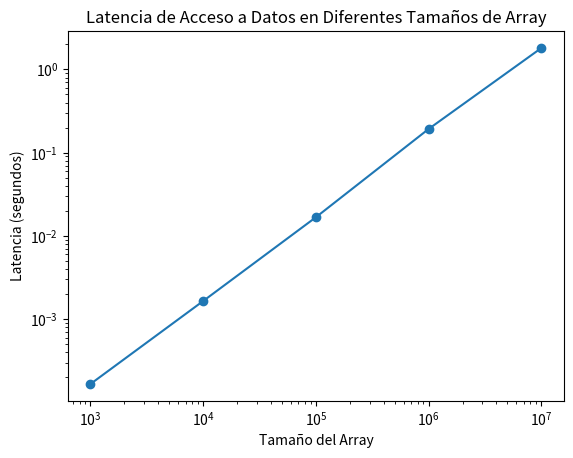

Source code (Python):
#1)Ejercicio: Medir la latencia de acceso a diferentes tamaños de datos en Python.
import time
import numpy as np

#Se crea la función que medirá la latencia para cada uno de los diferentes tamaños de cada dato
def measure_latency(array_size):
    #Se crea un array de ceros del tamaño indicado por parámetro
    array = np.zeros(array_size)
    #Se empieza a tomar el tiempo
    start_time = time.perf_counter()

    #Se accede a todos los elementos del array para luego ver el tiempo total empleado
    for i in range(array_size):
        array[i] += 1

    end_time = time.perf_counter()
    #Se obtiene el tiempo total
    latency = end_time - start_time
    return latency


sizes = [10 ** 3, 10 ** 4, 10 ** 5, 10 ** 6, 10 ** 7]
latencies = []

for size in sizes:
    latency = measure_latency(size)
    latencies.append(latency)
    print(f"Tamaño del array: {size}, Latencia: {latency:.6f} segundos")

# Graficar los resultados
import matplotlib.pyplot as plt

#Se grafica cada uno de los diferentes tamaños de datos en Python con sus respectivas latencias
plt.plot(sizes, latencies, marker='o')
plt.xlabel('Tamaño del Array')
plt.ylabel('Latencia (segundos)')
plt.xscale('log')
plt.yscale('log')
plt.title('Latencia de Acceso a Datos en Diferentes Tamaños de Array')
plt.show()

#De lo cual se concluye que la latencia de acceso también depende del tamaño de los datos
